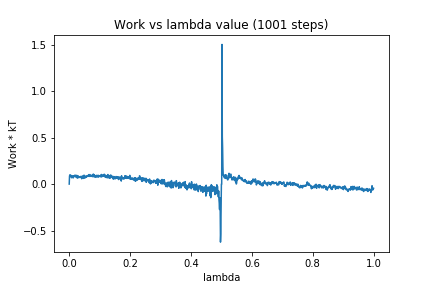

The file beside this chart, header and first rows:
0, 0.0
1, 0.08564
2, 0.09954
3, 0.08325
4, 0.08475
5, 0.0962
6, 0.07693
7, 0.08948
8, 0.06797
9, 0.08341
10, 0.08524
11, 0.08813
12, 0.07563
13, 0.06607
14, 0.08931
15, 0.08004
16, 0.08147
17, 0.08042
18, 0.08685
19, 0.09723
20, 0.08763
21, 0.08561
22, 0.07799
23, 0.09405
24, 0.07061
25, 0.09223
26, 0.06928
27, 0.09129
28, 0.06473
29, 0.08786
30, 0.08218
31, 0.07757
32, 0.07018
33, 0.07461
34, 0.07939
35, 0.07638
36, 0.07099
37, 0.08244
38, 0.07718
39, 0.07565
40, 0.07988
41, 0.05702
42, 0.0854
43, 0.08376
44, 0.08008
45, 0.07993
46, 0.08852
47, 0.06104
48, 0.09494
49, 0.06514
50, 0.09315
51, 0.07662
52, 0.07654
53, 0.06766
54, 0.08372
55, 0.0773
56, 0.08207
57, 0.07689
58, 0.08964
59, 0.08687
60, 0.08785
... 940 more rows
